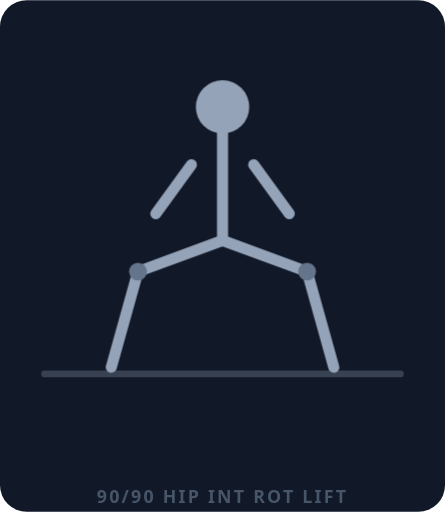
t = 0.00 s
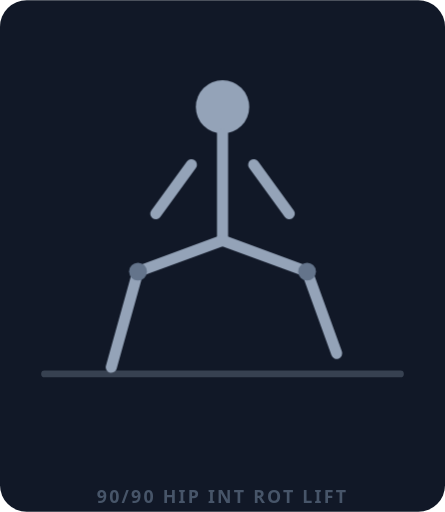
t = 1.33 s
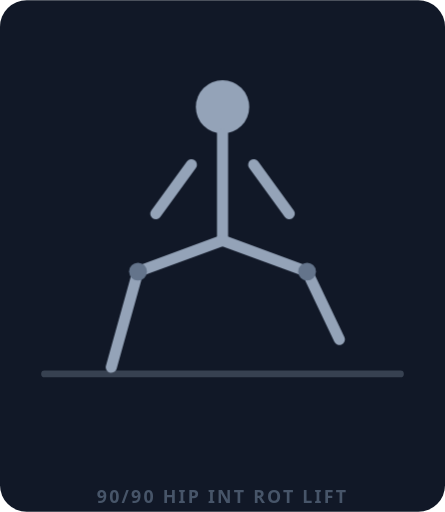
t = 2.67 s
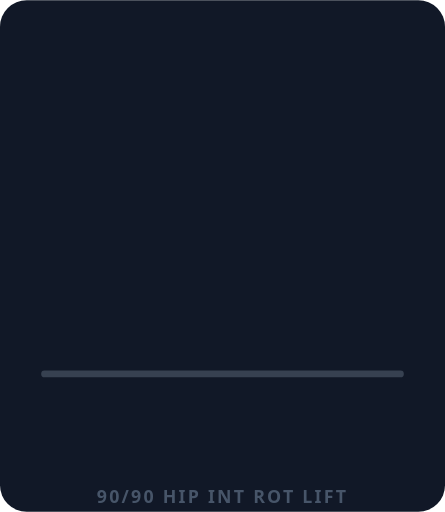
t = 4.00 s
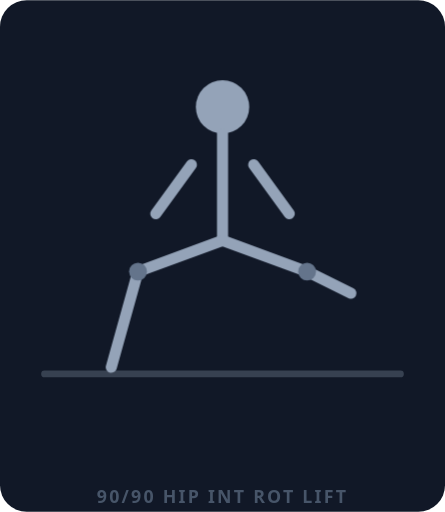
t = 5.33 s
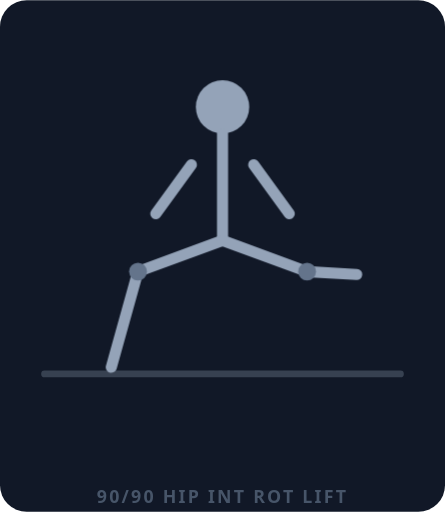
t = 6.67 s

The animated SVG that drew these frames (rendered in a browser with its animation timeline set to each time). Animation: 8 CSS @keyframes rules; one cycle of 8.00 s, repeats indefinitely.

<svg xmlns="http://www.w3.org/2000/svg" viewBox="0 0 200 230">
  <style>
    .f1{animation:sh1 8s linear infinite}.f2{animation:sh2 8s linear infinite}.f3{animation:sh3 8s linear infinite}.f4{animation:sh4 8s linear infinite}.f5{animation:sh5 8s linear infinite}.f6{animation:sh6 8s linear infinite}.f7{animation:sh7 8s linear infinite}.f8{animation:sh8 8s linear infinite}
    @keyframes sh1{0%,10.2%{opacity:1}12.5%,100%{opacity:0}}
    @keyframes sh2{0%,12.5%{opacity:0}14.8%,22.7%{opacity:1}25%,100%{opacity:0}}
    @keyframes sh3{0%,25%{opacity:0}27.3%,35.2%{opacity:1}37.5%,100%{opacity:0}}
    @keyframes sh4{0%,37.5%{opacity:0}39.8%,47.7%{opacity:1}50%,100%{opacity:0}}
    @keyframes sh5{0%,50%{opacity:0}52.3%,60.2%{opacity:1}62.5%,100%{opacity:0}}
    @keyframes sh6{0%,62.5%{opacity:0}64.8%,72.7%{opacity:1}75%,100%{opacity:0}}
    @keyframes sh7{0%,75%{opacity:0}77.3%,85.2%{opacity:1}87.5%,100%{opacity:0}}
    @keyframes sh8{0%,87.5%{opacity:0}89.8%,97.7%{opacity:1}100%{opacity:0}}
  </style>
  <rect width="200" height="230" fill="#111827" rx="12"/>
  <line x1="20" y1="168" x2="180" y2="168" stroke="#374151" stroke-width="3" stroke-linecap="round"/>
  <text x="100" y="226" text-anchor="middle" font-family="ui-sans-serif,system-ui,sans-serif" font-size="8" font-weight="700" fill="#475569" letter-spacing="1">90/90 HIP INT ROT LIFT</text>

  <!-- Frame 1: Seated 90/90, both legs on floor -->
  <g class="f1" stroke="#94a3b8" stroke-width="5" stroke-linecap="round" stroke-linejoin="round" fill="none">
    <circle cx="100" cy="48" r="12" fill="#94a3b8" stroke="none"/>
    <line x1="100" y1="60" x2="100" y2="108"/>
    <line x1="86" y1="74" x2="70" y2="96"/>
    <line x1="114" y1="74" x2="130" y2="96"/>
    <line x1="100" y1="108" x2="62" y2="122"/>
    <line x1="62" y1="122" x2="50" y2="165"/>
    <line x1="100" y1="108" x2="138" y2="122"/>
    <line x1="138" y1="122" x2="150" y2="165"/>
    <circle cx="62" cy="122" r="4" fill="#64748b" stroke="none"/>
    <circle cx="138" cy="122" r="4" fill="#64748b" stroke="none"/>
  </g>

  <g class="f2" stroke="#94a3b8" stroke-width="5" stroke-linecap="round" stroke-linejoin="round" fill="none">
    <circle cx="100" cy="48" r="12" fill="#94a3b8" stroke="none"/>
    <line x1="100" y1="60" x2="100" y2="108"/>
    <line x1="86" y1="74" x2="70" y2="96"/>
    <line x1="114" y1="74" x2="130" y2="96"/>
    <line x1="100" y1="108" x2="62" y2="122"/>
    <line x1="62" y1="122" x2="50" y2="165"/>
    <line x1="100" y1="108" x2="138" y2="122"/>
    <line x1="138" y1="122" x2="151.3" y2="158.8"/>
    <circle cx="62" cy="122" r="4" fill="#64748b" stroke="none"/>
    <circle cx="138" cy="122" r="4" fill="#64748b" stroke="none"/>
  </g>

  <g class="f3" stroke="#94a3b8" stroke-width="5" stroke-linecap="round" stroke-linejoin="round" fill="none">
    <circle cx="100" cy="48" r="12" fill="#94a3b8" stroke="none"/>
    <line x1="100" y1="60" x2="100" y2="108"/>
    <line x1="86" y1="74" x2="70" y2="96"/>
    <line x1="114" y1="74" x2="130" y2="96"/>
    <line x1="100" y1="108" x2="62" y2="122"/>
    <line x1="62" y1="122" x2="50" y2="165"/>
    <line x1="100" y1="108" x2="138" y2="122"/>
    <line x1="138" y1="122" x2="152.5" y2="152.5"/>
    <circle cx="62" cy="122" r="4" fill="#64748b" stroke="none"/>
    <circle cx="138" cy="122" r="4" fill="#64748b" stroke="none"/>
  </g>

  <g class="f4" stroke="#94a3b8" stroke-width="5" stroke-linecap="round" stroke-linejoin="round" fill="none">
    <circle cx="100" cy="48" r="12" fill="#94a3b8" stroke="none"/>
    <line x1="100" y1="60" x2="100" y2="108"/>
    <line x1="86" y1="74" x2="70" y2="96"/>
    <line x1="114" y1="74" x2="130" y2="96"/>
    <line x1="100" y1="108" x2="62" y2="122"/>
    <line x1="62" y1="122" x2="50" y2="165"/>
    <line x1="100" y1="108" x2="138" y2="122"/>
    <line x1="138" y1="122" x2="153.8" y2="146.3"/>
    <circle cx="62" cy="122" r="4" fill="#64748b" stroke="none"/>
    <circle cx="138" cy="122" r="4" fill="#64748b" stroke="none"/>
  </g>

  <g class="f5" stroke="#94a3b8" stroke-width="5" stroke-linecap="round" stroke-linejoin="round" fill="none">
    <circle cx="100" cy="48" r="12" fill="#94a3b8" stroke="none"/>
    <line x1="100" y1="60" x2="100" y2="108"/>
    <line x1="86" y1="74" x2="70" y2="96"/>
    <line x1="114" y1="74" x2="130" y2="96"/>
    <line x1="100" y1="108" x2="62" y2="122"/>
    <line x1="62" y1="122" x2="50" y2="165"/>
    <line x1="100" y1="108" x2="138" y2="122"/>
    <line x1="138" y1="122" x2="155" y2="140"/>
    <circle cx="62" cy="122" r="4" fill="#64748b" stroke="none"/>
    <circle cx="138" cy="122" r="4" fill="#64748b" stroke="none"/>
  </g>

  <g class="f6" stroke="#94a3b8" stroke-width="5" stroke-linecap="round" stroke-linejoin="round" fill="none">
    <circle cx="100" cy="48" r="12" fill="#94a3b8" stroke="none"/>
    <line x1="100" y1="60" x2="100" y2="108"/>
    <line x1="86" y1="74" x2="70" y2="96"/>
    <line x1="114" y1="74" x2="130" y2="96"/>
    <line x1="100" y1="108" x2="62" y2="122"/>
    <line x1="62" y1="122" x2="50" y2="165"/>
    <line x1="100" y1="108" x2="138" y2="122"/>
    <line x1="138" y1="122" x2="157.7" y2="131.7"/>
    <circle cx="62" cy="122" r="4" fill="#64748b" stroke="none"/>
    <circle cx="138" cy="122" r="4" fill="#64748b" stroke="none"/>
  </g>

  <g class="f7" stroke="#94a3b8" stroke-width="5" stroke-linecap="round" stroke-linejoin="round" fill="none">
    <circle cx="100" cy="48" r="12" fill="#94a3b8" stroke="none"/>
    <line x1="100" y1="60" x2="100" y2="108"/>
    <line x1="86" y1="74" x2="70" y2="96"/>
    <line x1="114" y1="74" x2="130" y2="96"/>
    <line x1="100" y1="108" x2="62" y2="122"/>
    <line x1="62" y1="122" x2="50" y2="165"/>
    <line x1="100" y1="108" x2="138" y2="122"/>
    <line x1="138" y1="122" x2="160.3" y2="123.3"/>
    <circle cx="62" cy="122" r="4" fill="#64748b" stroke="none"/>
    <circle cx="138" cy="122" r="4" fill="#64748b" stroke="none"/>
  </g>

  <g class="f8" stroke="#94a3b8" stroke-width="5" stroke-linecap="round" stroke-linejoin="round" fill="none">
    <circle cx="100" cy="48" r="12" fill="#94a3b8" stroke="none"/>
    <line x1="100" y1="60" x2="100" y2="108"/>
    <line x1="86" y1="74" x2="70" y2="96"/>
    <line x1="114" y1="74" x2="130" y2="96"/>
    <line x1="100" y1="108" x2="62" y2="122"/>
    <line x1="62" y1="122" x2="50" y2="165"/>
    <line x1="100" y1="108" x2="138" y2="122"/>
    <line x1="138" y1="122" x2="163" y2="115"/>
    <circle cx="62" cy="122" r="4" fill="#64748b" stroke="none"/>
    <circle cx="138" cy="122" r="4" fill="#64748b" stroke="none"/>
  </g>
</svg>
